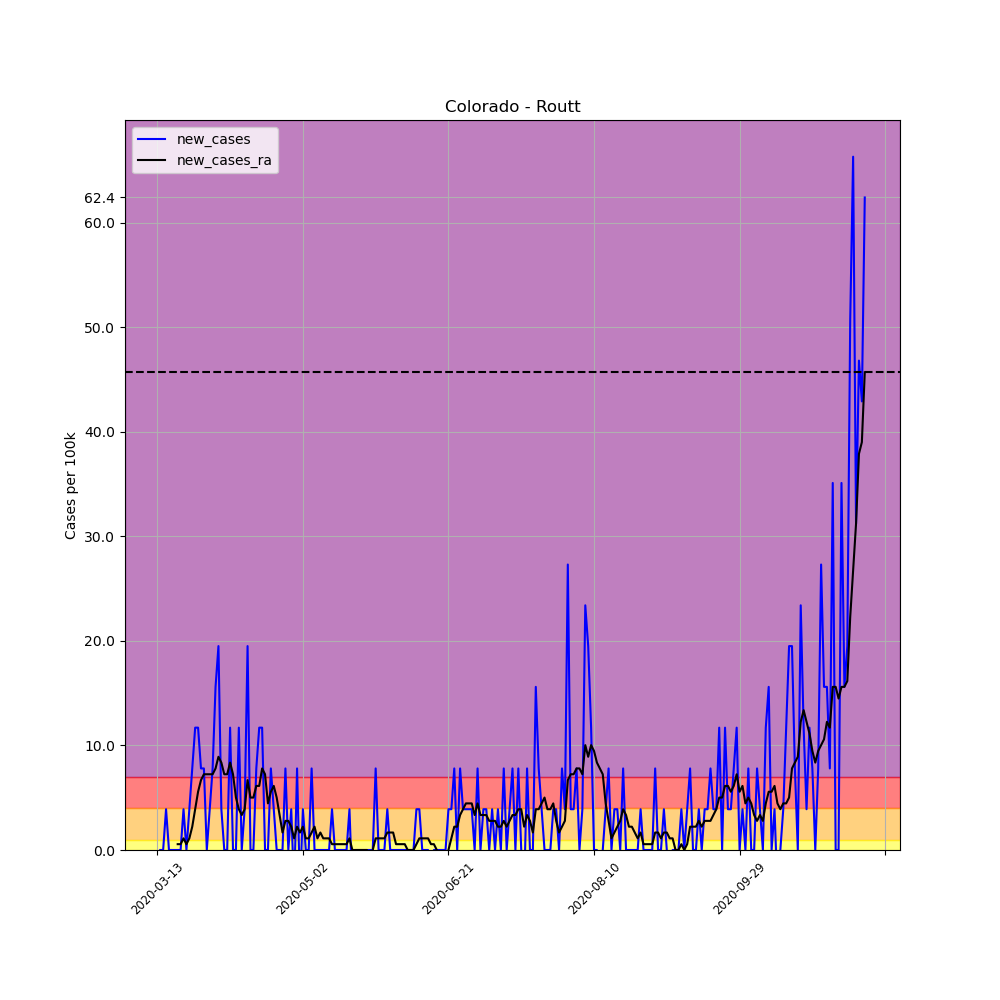

Data behind this chart, as committed beside it:
, date, county, state, fips, cases, deaths, COUNTY, STNAME, CTYNAME, POPESTIMATE2019, per_100k, per_100k_ra, new_cases, new_cases_ra
64789, 2020-03-13, Routt, Colorado, 8107, 1, 0, 107, Colorado, Routt, 25638, 3.9, , , 
64790, 2020-03-14, Routt, Colorado, 8107, 1, 0, 107, Colorado, Routt, 25638, 3.9, , 0.0, 
64791, 2020-03-15, Routt, Colorado, 8107, 1, 0, 107, Colorado, Routt, 25638, 3.9, , 0.0, 
64792, 2020-03-16, Routt, Colorado, 8107, 2, 0, 107, Colorado, Routt, 25638, 7.801, , 3.9, 
64793, 2020-03-17, Routt, Colorado, 8107, 2, 0, 107, Colorado, Routt, 25638, 7.801, , 0.0, 
64794, 2020-03-18, Routt, Colorado, 8107, 2, 0, 107, Colorado, Routt, 25638, 7.801, , 0.0, 
64795, 2020-03-19, Routt, Colorado, 8107, 2, 0, 107, Colorado, Routt, 25638, 7.801, 6.129, 0.0, 
64796, 2020-03-20, Routt, Colorado, 8107, 2, 0, 107, Colorado, Routt, 25638, 7.801, 6.687, 0.0, 0.5572
64797, 2020-03-21, Routt, Colorado, 8107, 2, 0, 107, Colorado, Routt, 25638, 7.801, 7.244, 0.0, 0.5572
64798, 2020-03-22, Routt, Colorado, 8107, 3, 0, 107, Colorado, Routt, 25638, 11.7, 8.358, 3.9, 1.114
64799, 2020-03-23, Routt, Colorado, 8107, 3, 0, 107, Colorado, Routt, 25638, 11.7, 8.915, 0.0, 0.5572
64800, 2020-03-24, Routt, Colorado, 8107, 4, 0, 107, Colorado, Routt, 25638, 15.6, 10.03, 3.9, 1.114
64801, 2020-03-25, Routt, Colorado, 8107, 6, 0, 107, Colorado, Routt, 25638, 23.4, 12.26, 7.801, 2.229
64802, 2020-03-26, Routt, Colorado, 8107, 9, 0, 107, Colorado, Routt, 25638, 35.1, 16.16, 11.7, 3.9
64803, 2020-03-27, Routt, Colorado, 8107, 12, 0, 107, Colorado, Routt, 25638, 46.81, 21.73, 11.7, 5.572
64804, 2020-03-28, Routt, Colorado, 8107, 14, 0, 107, Colorado, Routt, 25638, 54.61, 28.42, 7.801, 6.687
64805, 2020-03-29, Routt, Colorado, 8107, 16, 0, 107, Colorado, Routt, 25638, 62.41, 35.66, 7.801, 7.244
64806, 2020-03-30, Routt, Colorado, 8107, 16, 0, 107, Colorado, Routt, 25638, 62.41, 42.91, 0.0, 7.244
64807, 2020-03-31, Routt, Colorado, 8107, 17, 0, 107, Colorado, Routt, 25638, 66.31, 50.15, 3.9, 7.244
64808, 2020-04-01, Routt, Colorado, 8107, 19, 0, 107, Colorado, Routt, 25638, 74.11, 57.39, 7.801, 7.244
64809, 2020-04-02, Routt, Colorado, 8107, 23, 0, 107, Colorado, Routt, 25638, 89.71, 65.19, 15.6, 7.801
64810, 2020-04-03, Routt, Colorado, 8107, 28, 0, 107, Colorado, Routt, 25638, 109.2, 74.11, 19.5, 8.915
64811, 2020-04-04, Routt, Colorado, 8107, 29, 0, 107, Colorado, Routt, 25638, 113.1, 82.47, 3.9, 8.358
64812, 2020-04-05, Routt, Colorado, 8107, 29, 0, 107, Colorado, Routt, 25638, 113.1, 89.71, 0.0, 7.244
64813, 2020-04-06, Routt, Colorado, 8107, 29, 0, 107, Colorado, Routt, 25638, 113.1, 96.95, 0.0, 7.244
64814, 2020-04-07, Routt, Colorado, 8107, 32, 0, 107, Colorado, Routt, 25638, 124.8, 105.3, 11.7, 8.358
64815, 2020-04-08, Routt, Colorado, 8107, 32, 0, 107, Colorado, Routt, 25638, 124.8, 112.6, 0.0, 7.244
64816, 2020-04-09, Routt, Colorado, 8107, 32, 0, 107, Colorado, Routt, 25638, 124.8, 117.6, 0.0, 5.015
64817, 2020-04-10, Routt, Colorado, 8107, 35, 1, 107, Colorado, Routt, 25638, 136.5, 121.5, 11.7, 3.9
64818, 2020-04-11, Routt, Colorado, 8107, 35, 1, 107, Colorado, Routt, 25638, 136.5, 124.8, 0.0, 3.343
64819, 2020-04-12, Routt, Colorado, 8107, 36, 1, 107, Colorado, Routt, 25638, 140.4, 128.7, 3.9, 3.9
64820, 2020-04-13, Routt, Colorado, 8107, 41, 1, 107, Colorado, Routt, 25638, 159.9, 135.4, 19.5, 6.687
64821, 2020-04-14, Routt, Colorado, 8107, 41, 1, 107, Colorado, Routt, 25638, 159.9, 140.4, 0.0, 5.015
64822, 2020-04-15, Routt, Colorado, 8107, 41, 1, 107, Colorado, Routt, 25638, 159.9, 145.4, 0.0, 5.015
64823, 2020-04-16, Routt, Colorado, 8107, 43, 1, 107, Colorado, Routt, 25638, 167.7, 151.6, 7.801, 6.129
64824, 2020-04-17, Routt, Colorado, 8107, 46, 1, 107, Colorado, Routt, 25638, 179.4, 157.7, 11.7, 6.129
64825, 2020-04-18, Routt, Colorado, 8107, 49, 2, 107, Colorado, Routt, 25638, 191.1, 165.5, 11.7, 7.801
64826, 2020-04-19, Routt, Colorado, 8107, 49, 2, 107, Colorado, Routt, 25638, 191.1, 172.7, 0.0, 7.244
64827, 2020-04-20, Routt, Colorado, 8107, 49, 2, 107, Colorado, Routt, 25638, 191.1, 177.2, 0.0, 4.458
64828, 2020-04-21, Routt, Colorado, 8107, 51, 2, 107, Colorado, Routt, 25638, 198.9, 182.8, 7.801, 5.572
64829, 2020-04-22, Routt, Colorado, 8107, 52, 3, 107, Colorado, Routt, 25638, 202.8, 188.9, 3.9, 6.129
64830, 2020-04-23, Routt, Colorado, 8107, 52, 3, 107, Colorado, Routt, 25638, 202.8, 193.9, 0.0, 5.015
64831, 2020-04-24, Routt, Colorado, 8107, 52, 4, 107, Colorado, Routt, 25638, 202.8, 197.3, 0.0, 3.343
64832, 2020-04-25, Routt, Colorado, 8107, 52, 4, 107, Colorado, Routt, 25638, 202.8, 198.9, 0.0, 1.672
64833, 2020-04-26, Routt, Colorado, 8107, 54, 4, 107, Colorado, Routt, 25638, 210.6, 201.7, 7.801, 2.786
64834, 2020-04-27, Routt, Colorado, 8107, 54, 4, 107, Colorado, Routt, 25638, 210.6, 204.5, 0.0, 2.786
64835, 2020-04-28, Routt, Colorado, 8107, 55, 4, 107, Colorado, Routt, 25638, 214.5, 206.7, 3.9, 2.229
64836, 2020-04-29, Routt, Colorado, 8107, 54, 4, 107, Colorado, Routt, 25638, 210.6, 207.8, -3.9, 1.114
64837, 2020-04-30, Routt, Colorado, 8107, 56, 4, 107, Colorado, Routt, 25638, 218.4, 210.1, 7.801, 2.229
64838, 2020-05-01, Routt, Colorado, 8107, 55, 5, 107, Colorado, Routt, 25638, 214.5, 211.7, -3.9, 1.672
64839, 2020-05-02, Routt, Colorado, 8107, 56, 5, 107, Colorado, Routt, 25638, 218.4, 214, 3.9, 2.229
64840, 2020-05-03, Routt, Colorado, 8107, 56, 5, 107, Colorado, Routt, 25638, 218.4, 215.1, 0.0, 1.114
64841, 2020-05-04, Routt, Colorado, 8107, 56, 6, 107, Colorado, Routt, 25638, 218.4, 216.2, 0.0, 1.114
64842, 2020-05-05, Routt, Colorado, 8107, 58, 6, 107, Colorado, Routt, 25638, 226.2, 217.9, 7.801, 1.672
64843, 2020-05-06, Routt, Colorado, 8107, 58, 6, 107, Colorado, Routt, 25638, 226.2, 220.1, 0.0, 2.229
64844, 2020-05-07, Routt, Colorado, 8107, 58, 6, 107, Colorado, Routt, 25638, 226.2, 221.2, 0.0, 1.114
64845, 2020-05-08, Routt, Colorado, 8107, 58, 6, 107, Colorado, Routt, 25638, 226.2, 222.9, 0.0, 1.672
64846, 2020-05-09, Routt, Colorado, 8107, 58, 6, 107, Colorado, Routt, 25638, 226.2, 224, 0.0, 1.114
64847, 2020-05-10, Routt, Colorado, 8107, 58, 6, 107, Colorado, Routt, 25638, 226.2, 225.1, 0.0, 1.114
64848, 2020-05-11, Routt, Colorado, 8107, 58, 6, 107, Colorado, Routt, 25638, 226.2, 226.2, 0.0, 1.114
... 184 more rows
